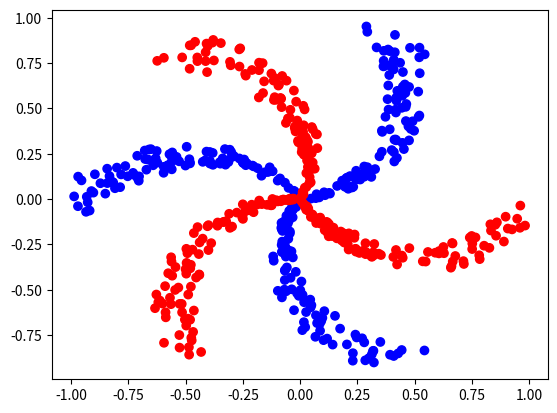

Here is the Python script that generated this plot:
#!/usr/bin/env python3
# -*- coding: utf-8 -*-
"""
Created on Tue Aug 25 15:24:50 2020

@author: josegrau
"""

#NumpyStackExercise8

import numpy as np
import matplotlib.pyplot as plt
from matplotlib import colors

size = 100
noise= 0.3
t = (np.random.random(size))
rad = t + np.random.random(size)*noise
mod = t


x0= mod * np.cos(rad)
x1= mod * np.sin(rad)
x = np.vstack((x0,x1))

t = (np.random.random(size))
rad = t+2 +np.random.random(size)*noise
mod = t


x0= mod * np.cos(rad)
x1= mod * np.sin(rad)

x3 = np.vstack((x0,x1))
x = np.concatenate((x,x3), axis=1)

t = (np.random.random(size))
rad = t+4 +np.random.random(size)*noise
mod = t


x0= mod * np.cos(rad)
x1= mod * np.sin(rad)

x3 = np.vstack((x0,x1))
x = np.concatenate((x,x3), axis=1)

t = (np.random.random(size))
rad = t+1 +np.random.random(size)*noise
mod = t


x0= mod * np.cos(rad)
x1= mod * np.sin(rad)

x3 = np.vstack((x0,x1))
x = np.concatenate((x,x3), axis=1)

t = (np.random.random(size))
rad = t+3 +np.random.random(size)*noise
mod = t


x0= mod * np.cos(rad)
x1= mod * np.sin(rad)

x3 = np.vstack((x0,x1))
x = np.concatenate((x,x3), axis=1)


t = (np.random.random(size))
rad = t+5 +np.random.random(size)*noise
mod = t


x0= mod * np.cos(rad)
x1= mod * np.sin(rad)

x3 = np.vstack((x0,x1))
x = np.concatenate((x,x3), axis=1)


y = np.zeros(6*size)
y[3*size:] = 1

colores = colors.ListedColormap(['b','r'])

plt.scatter(x[0,:],x[1,:], c = y, cmap=colores)